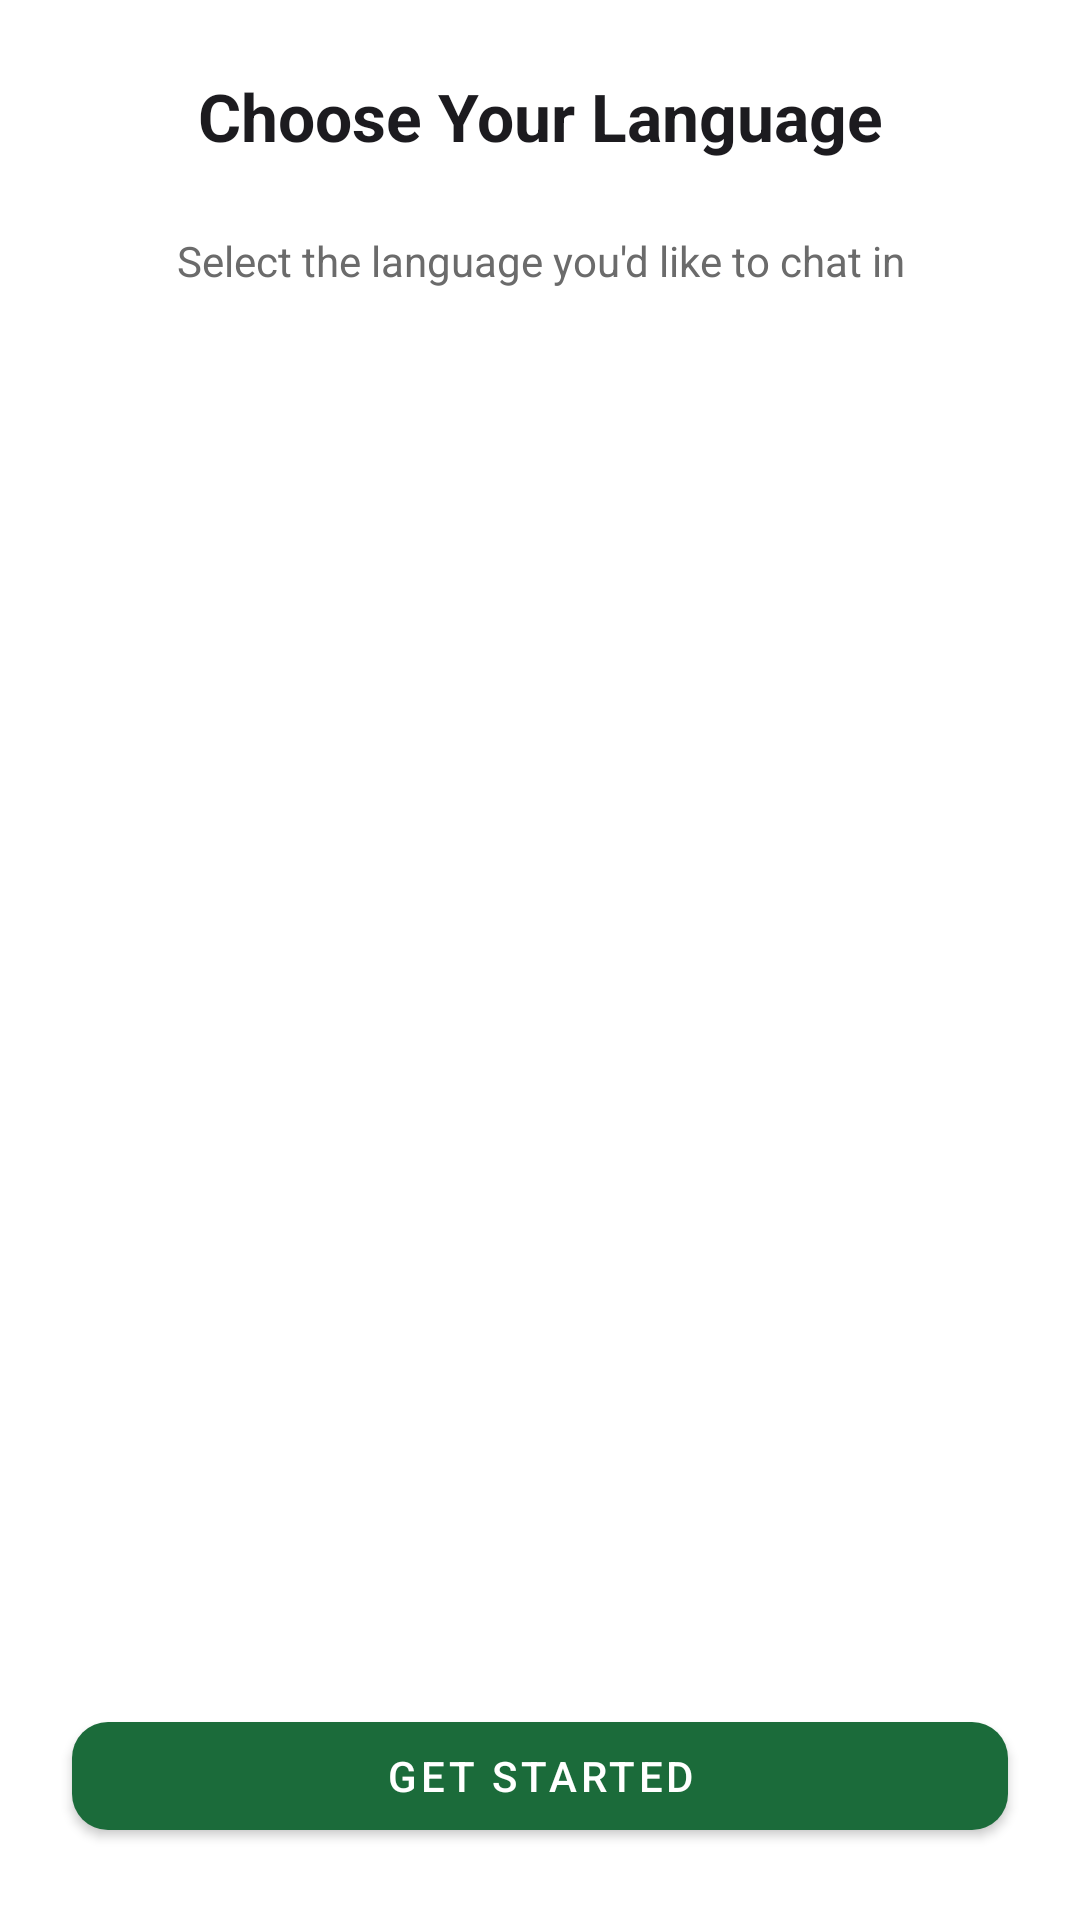

Here is an Android app screen rendered from its layout file. Give the layout XML and the strings, colors and styles it references.
<!-- AndroidManifest.xml: fallback theme Theme.MaterialComponents.DayNight.NoActionBar -->
<!-- res/layout/fragment_onboarding_language.xml -->
<?xml version="1.0" encoding="utf-8"?>
<androidx.constraintlayout.widget.ConstraintLayout
    xmlns:android="http://schemas.android.com/apk/res/android"
    xmlns:app="http://schemas.android.com/apk/res-auto"
    android:layout_width="match_parent"
    android:layout_height="match_parent"
    android:background="@color/fc_background">

    <TextView
        android:id="@+id/text_title"
        android:layout_width="0dp"
        android:layout_height="wrap_content"
        android:text="@string/fc_onboarding_language_title"
        android:textSize="@dimen/fc_text_heading"
        android:textColor="@color/fc_text_primary"
        android:textStyle="bold"
        android:gravity="center"
        android:padding="@dimen/fc_padding_large"
        app:layout_constraintTop_toTopOf="parent"
        app:layout_constraintStart_toStartOf="parent"
        app:layout_constraintEnd_toEndOf="parent" />

    <TextView
        android:id="@+id/text_subtitle"
        android:layout_width="0dp"
        android:layout_height="wrap_content"
        android:text="@string/fc_onboarding_language_subtitle"
        android:textSize="@dimen/fc_text_body"
        android:textColor="@color/fc_text_secondary"
        android:gravity="center"
        android:paddingHorizontal="@dimen/fc_padding_large"
        app:layout_constraintTop_toBottomOf="@id/text_title"
        app:layout_constraintStart_toStartOf="parent"
        app:layout_constraintEnd_toEndOf="parent" />

    <androidx.recyclerview.widget.RecyclerView
        android:id="@+id/recycler_languages"
        android:layout_width="0dp"
        android:layout_height="0dp"
        android:layout_marginTop="@dimen/fc_padding_medium"
        android:padding="@dimen/fc_padding_medium"
        android:clipToPadding="false"
        app:layout_constraintTop_toBottomOf="@id/text_subtitle"
        app:layout_constraintBottom_toTopOf="@id/btn_get_started"
        app:layout_constraintStart_toStartOf="parent"
        app:layout_constraintEnd_toEndOf="parent" />

    <com.google.android.material.button.MaterialButton
        android:id="@+id/btn_get_started"
        android:layout_width="0dp"
        android:layout_height="wrap_content"
        android:text="@string/fc_get_started"
        android:layout_margin="@dimen/fc_padding_large"
        app:backgroundTint="@color/fc_primary"
        app:cornerRadius="@dimen/fc_corner_radius"
        app:layout_constraintBottom_toBottomOf="parent"
        app:layout_constraintStart_toStartOf="parent"
        app:layout_constraintEnd_toEndOf="parent" />

</androidx.constraintlayout.widget.ConstraintLayout>
<!-- resources referenced by this layout -->
<resources>
  <color name="fc_background">#FFFFFF</color>
  <color name="fc_primary">#1B6B3A</color>
  <color name="fc_text_primary">#1C1B1F</color>
  <color name="fc_text_secondary">#6B6B6B</color>
  <dimen name="fc_corner_radius">12dp</dimen>
  <dimen name="fc_padding_large">24dp</dimen>
  <dimen name="fc_padding_medium">16dp</dimen>
  <dimen name="fc_text_body">14sp</dimen>
  <dimen name="fc_text_heading">22sp</dimen>
  <string name="fc_get_started">Get Started</string>
  <string name="fc_onboarding_language_subtitle">Select the language you\'d like to chat in</string>
  <string name="fc_onboarding_language_title">Choose Your Language</string>
</resources>
